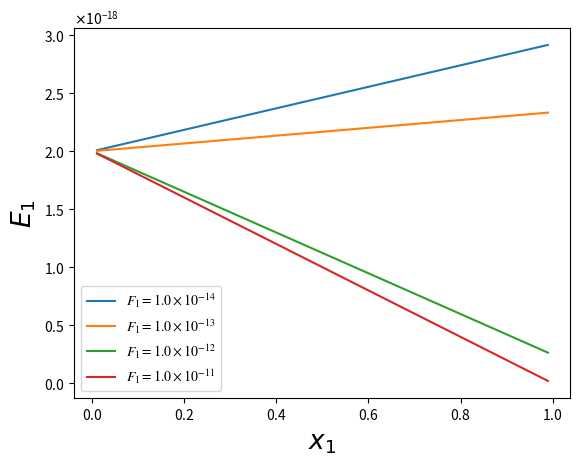

Source code (Python):
#!/usr/bin/env python3
# -*- coding: utf-8 -*-
"""
Created on Sun Aug 25 12:52:22 2024

@author: ueda
"""
#%%
import numpy as np
import matplotlib.pyplot as plt
import math
from matplotlib.ticker import ScalarFormatter

mu_0 = 1e-20
Na = 200
a = 20
A = a * a
kb = 1.38e-23
T = 309.5
F_values = [1e-14, 1e-13, 1e-12, 1e-11]

B = 1.5e-20  
C = 2.5e+12  
mu_s = lambda F: B * math.exp(-C * F)

# E(x)
E = lambda x, F: mu_0 * (Na - x * Na) + mu_s(F) * x * Na


# x
x_values = np.linspace(0.01, 0.99, 100)
for F in F_values:
    mu_s_value = mu_s(F)
    print(f"mu_s({F}) = {mu_s_value:.4e}")

fig, ax = plt.subplots()

for F in F_values:
    E_values = [E(x, F) for x in x_values]
    exponent = int(np.log10(F))
    mantissa = F / 10**exponent
    label_text = f'$F_1 = {mantissa:.1f} \\times 10^{{{exponent}}}$'
    ax.plot(x_values, E_values, label=label_text)

ax.xaxis.set_major_formatter(ScalarFormatter(useMathText=True))
ax.yaxis.set_major_formatter(ScalarFormatter(useMathText=True))

plt.rcParams['font.family'] = 'Times New Roman'
plt.rcParams['mathtext.fontset'] = 'stix'
plt.xlabel(r'$x_1$', fontsize=19)
plt.ylabel(r'$E_1$', fontsize=19)
plt.legend()

fig.set_dpi(300)  
plt.savefig('PS1_energy_v2.png', bbox_inches="tight", pad_inches=0.05, dpi=300)  
plt.show()
